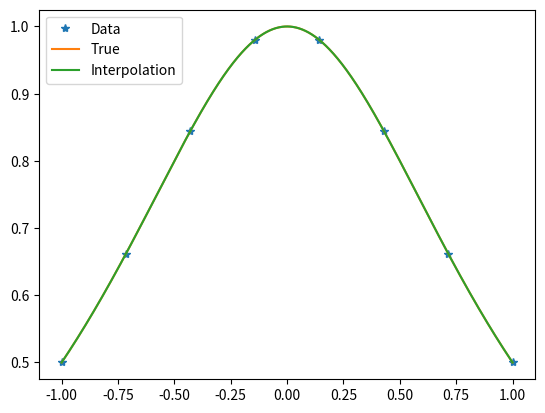

Here is the Python script that generated this plot:
import numpy as np
from matplotlib import pyplot as plt

def rat_eval(p,q,x):
    top=0
    for i in range(len(p)):
        top=top+p[i]*x**i
    bot=1
    for i in range(len(q)):
        bot=bot+q[i]*x**(i+1)
    return top/bot

def rat_fit(x,y,n,m):
    assert(len(x)==n+m-1)
    assert(len(y)==len(x))
    mat=np.zeros([n+m-1,n+m-1])
    for i in range(n):
        mat[:,i]=x**i
    for i in range(1,m):
        mat[:,i-1+n]=-y*x**i
    #pars=np.dot(np.linalg.inv(mat),y)
    pars=np.dot(np.linalg.pinv(mat),y)
    p=pars[:n]
    q=pars[n:]
    return p,q


def lorentz(x):
    return 1/(1+x**2)

n=4
m=5
x=np.linspace(-1,1,n+m-1)
y=lorentz(x)
p,q=rat_fit(x,y,n,m)
xx=np.linspace(-1,1,1001)
y_true=lorentz(xx)
pred=rat_eval(p,q,xx)
plt.clf();plt.plot(x,y,'*',label="Data")
plt.plot(xx,y_true,label="True")
plt.plot(xx,pred,label="Interpolation")
#plt.ylim(-20,20)
plt.legend(loc='upper left')
plt.savefig('ratfit_lorentz.png')
print('my ratfit rms error is ',np.std(pred-y_true))
print(p,q)